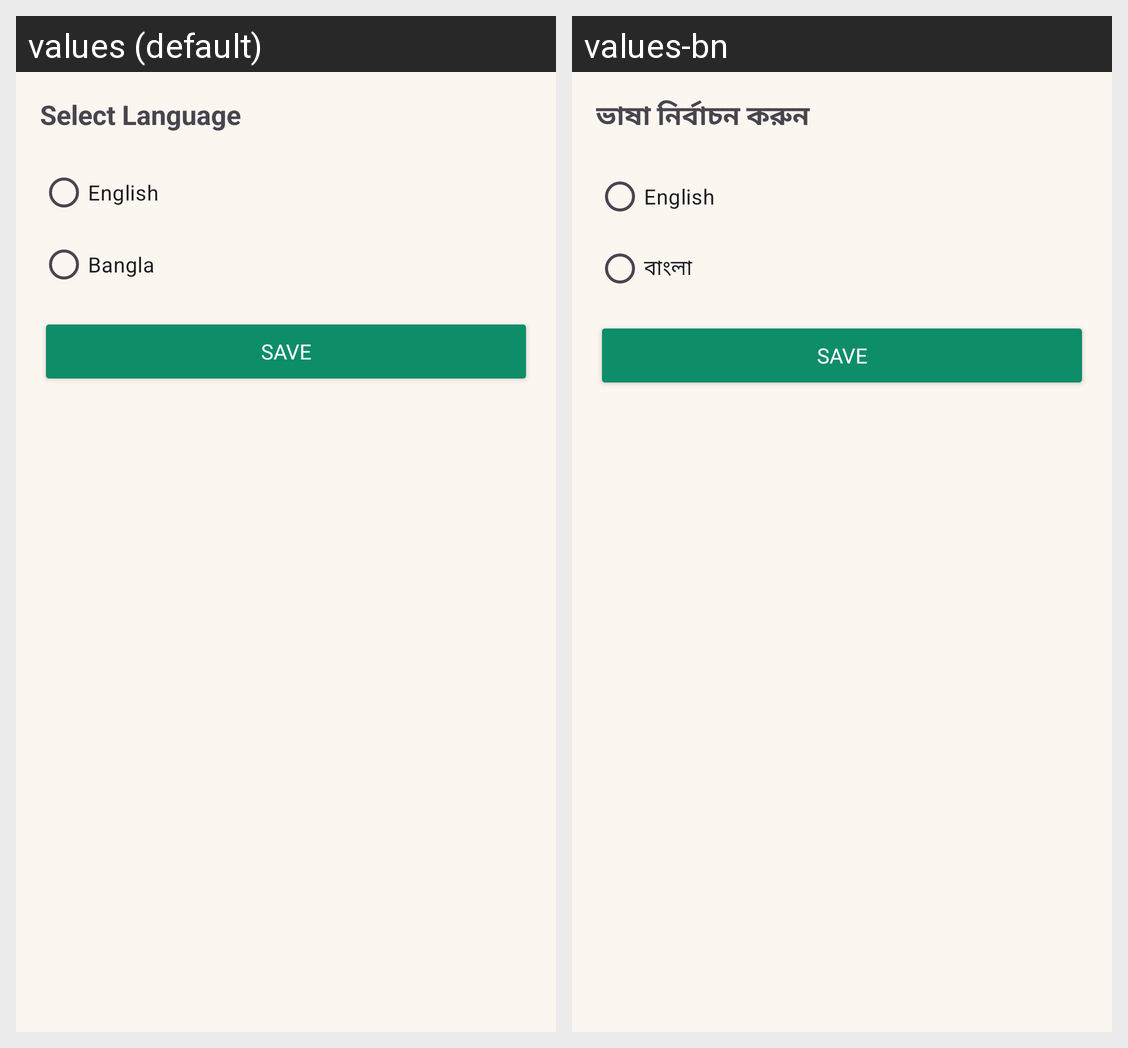

Strings drawn on this Android screen and how each of the app's shown locales translates them:
Android screen res/layout/language_change.xml rendered under 2 locales, left to right: values (default), values-bn. Device: Nexus 5 (rendered at 1080×1920; each locale shown at half size, 540×960, under a caption strip naming it); theme Theme.SmartCircuitHouse.
Strings drawn on this screen, with the default value and each locale's value (text and hints the layout hard-codes, and strings that could not be matched under every locale, appear in the picture but are not listed):

select_language
  values: Select Language
  values-bn: ভাষা নির্বাচন করুন

english
  values: English
  values-bn: English

bangla
  values: Bangla
  values-bn: বাংলা
